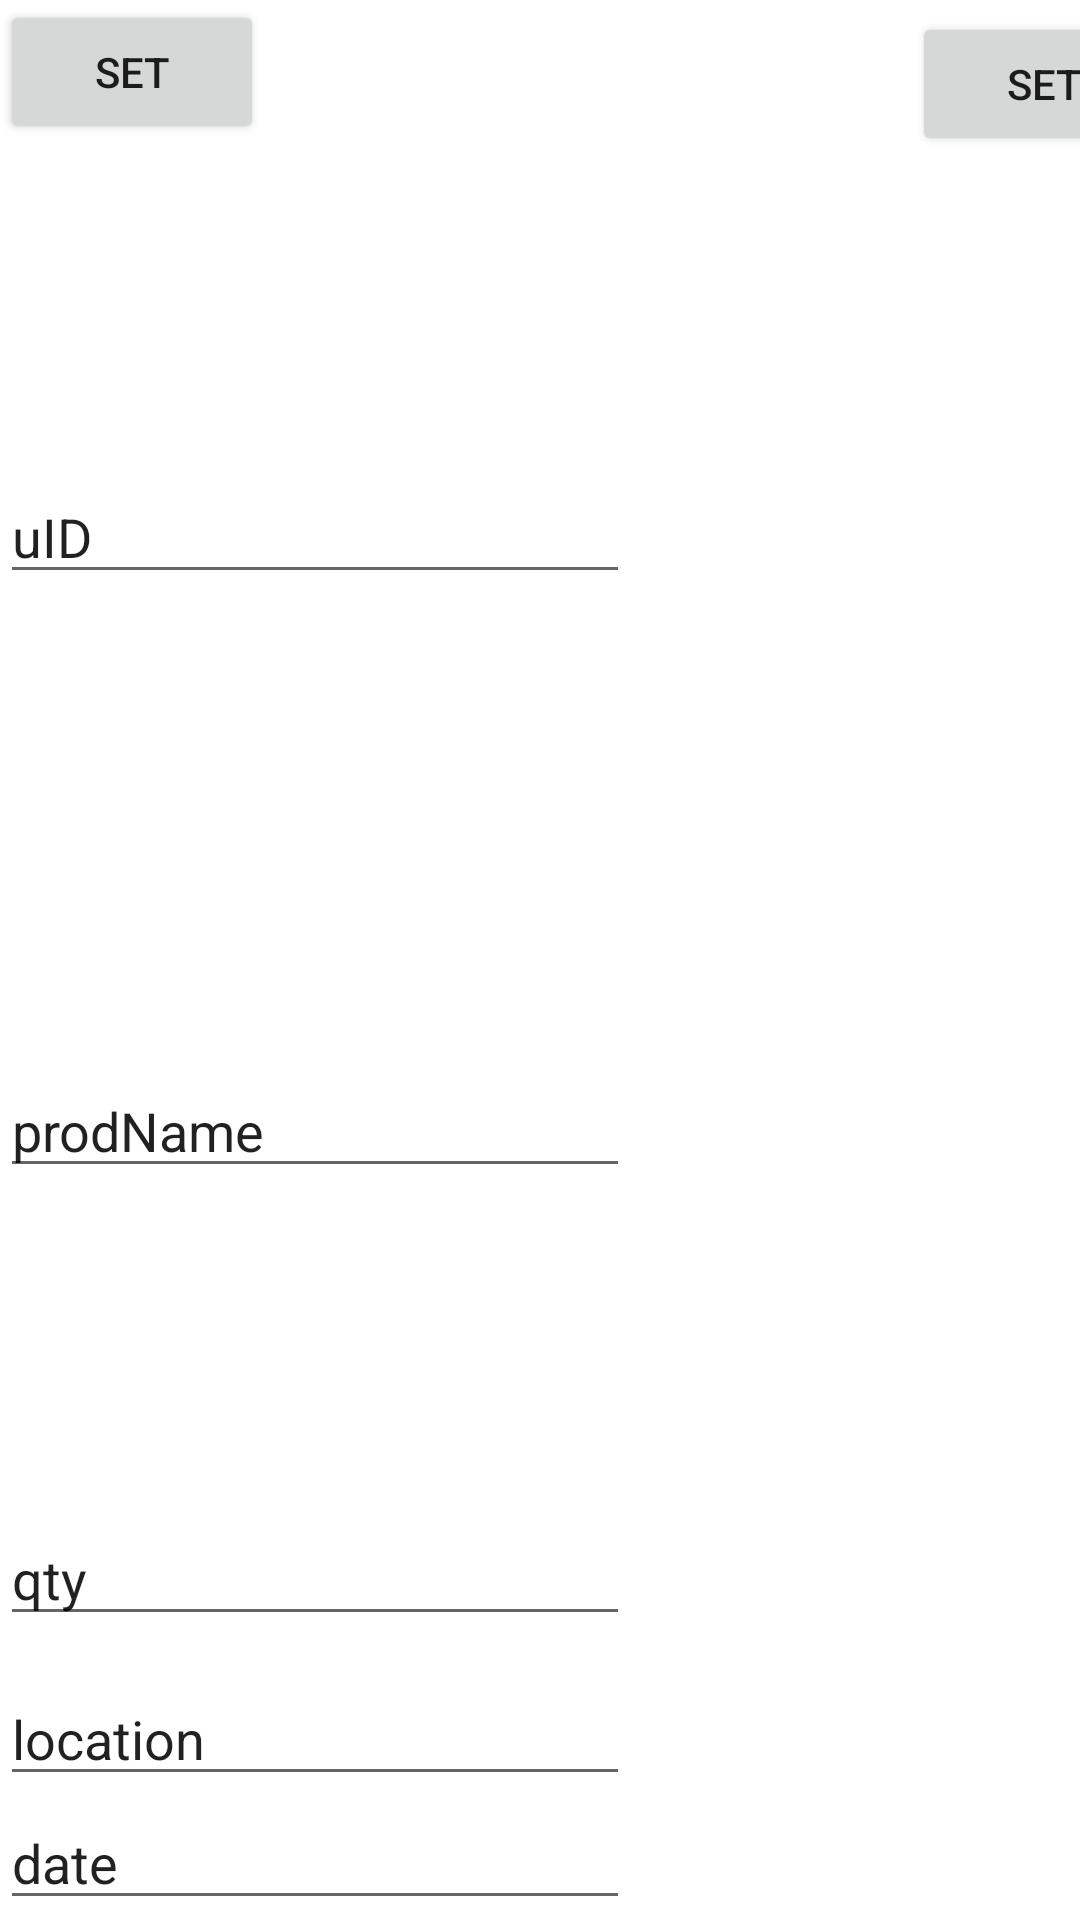

This screen was rendered from an Android layout file. Write that file and the resources it references.
<!-- AndroidManifest.xml: application theme Theme.NfcManager -->
<!-- res/layout/activity_write.xml -->
<?xml version="1.0" encoding="utf-8"?>
<androidx.constraintlayout.widget.ConstraintLayout xmlns:android="http://schemas.android.com/apk/res/android"
    xmlns:app="http://schemas.android.com/apk/res-auto"
    xmlns:tools="http://schemas.android.com/tools"
    android:layout_width="match_parent"
    android:layout_height="match_parent"
    tools:context=".writeActivity">

    <EditText
        android:id="@+id/editTextTextPersonName"
        android:layout_width="wrap_content"
        android:layout_height="wrap_content"
        android:ems="10"
        android:inputType="textPersonName"
        android:text="uID"
        app:layout_constraintBottom_toTopOf="@+id/editTextTextPersonName2"
        app:layout_constraintTop_toTopOf="parent"
        tools:layout_editor_absoluteX="27dp" />

    <EditText
        android:id="@+id/editTextTextPersonName2"
        android:layout_width="wrap_content"
        android:layout_height="wrap_content"
        android:layout_marginBottom="108dp"
        android:ems="10"
        android:inputType="textPersonName"
        android:text="prodName"
        app:layout_constraintBottom_toTopOf="@+id/editTextTextPersonName3"
        tools:layout_editor_absoluteX="27dp" />

    <EditText
        android:id="@+id/editTextTextPersonName3"
        android:layout_width="wrap_content"
        android:layout_height="wrap_content"
        android:layout_marginBottom="12dp"
        android:ems="10"
        android:inputType="textPersonName"
        android:text="qty"
        app:layout_constraintBottom_toTopOf="@+id/editTextTextPersonName4"
        tools:layout_editor_absoluteX="27dp" />

    <EditText
        android:id="@+id/editTextTextPersonName4"
        android:layout_width="wrap_content"
        android:layout_height="wrap_content"
        android:ems="10"
        android:inputType="textPersonName"
        android:text="location"
        app:layout_constraintBottom_toTopOf="@+id/editTextTextPersonName5"
        tools:layout_editor_absoluteX="16dp" />

    <EditText
        android:id="@+id/editTextTextPersonName5"
        android:layout_width="wrap_content"
        android:layout_height="wrap_content"
        android:ems="10"
        android:inputType="textPersonName"
        android:text="date"
        app:layout_constraintBottom_toBottomOf="parent"
        tools:layout_editor_absoluteX="27dp" />

    <Button
        android:id="@+id/set"
        android:layout_width="wrap_content"
        android:layout_height="wrap_content"
        android:text="set"
        app:layout_constraintStart_toStartOf="parent"
        app:layout_constraintTop_toTopOf="parent" />

    <Button
        android:id="@+id/set2"
        android:layout_width="wrap_content"
        android:layout_height="wrap_content"
        android:layout_marginStart="304dp"
        android:layout_marginTop="4dp"
        android:text="set"
        app:layout_constraintStart_toStartOf="parent"
        app:layout_constraintTop_toTopOf="parent" />
</androidx.constraintlayout.widget.ConstraintLayout>
<!-- resources referenced by this layout -->
<resources>
  <style name="Theme.NfcManager" parent="Theme.MaterialComponents.DayNight.DarkActionBar">
          
          <item name="colorPrimary">@color/purple_500</item>
          <item name="colorPrimaryVariant">@color/purple_700</item>
          <item name="colorOnPrimary">@color/white</item>
          
          <item name="colorSecondary">@color/teal_200</item>
          <item name="colorSecondaryVariant">@color/teal_700</item>
          <item name="colorOnSecondary">@color/black</item>
          
          <item name="android:statusBarColor" tools:targetApi="l">?attr/colorPrimaryVariant</item>
          
      </style>
  <!-- not gathered from this repository: default colours our renderer supplied (Android Studio template values) -->
  <color name="purple_500">#FF6200EE</color>
  <color name="purple_700">#FF3700B3</color>
  <color name="teal_200">#FF03DAC5</color>
  <color name="teal_700">#FF018786</color>
  <color name="black">#FF000000</color>
  <color name="white">#FFFFFFFF</color>
</resources>
